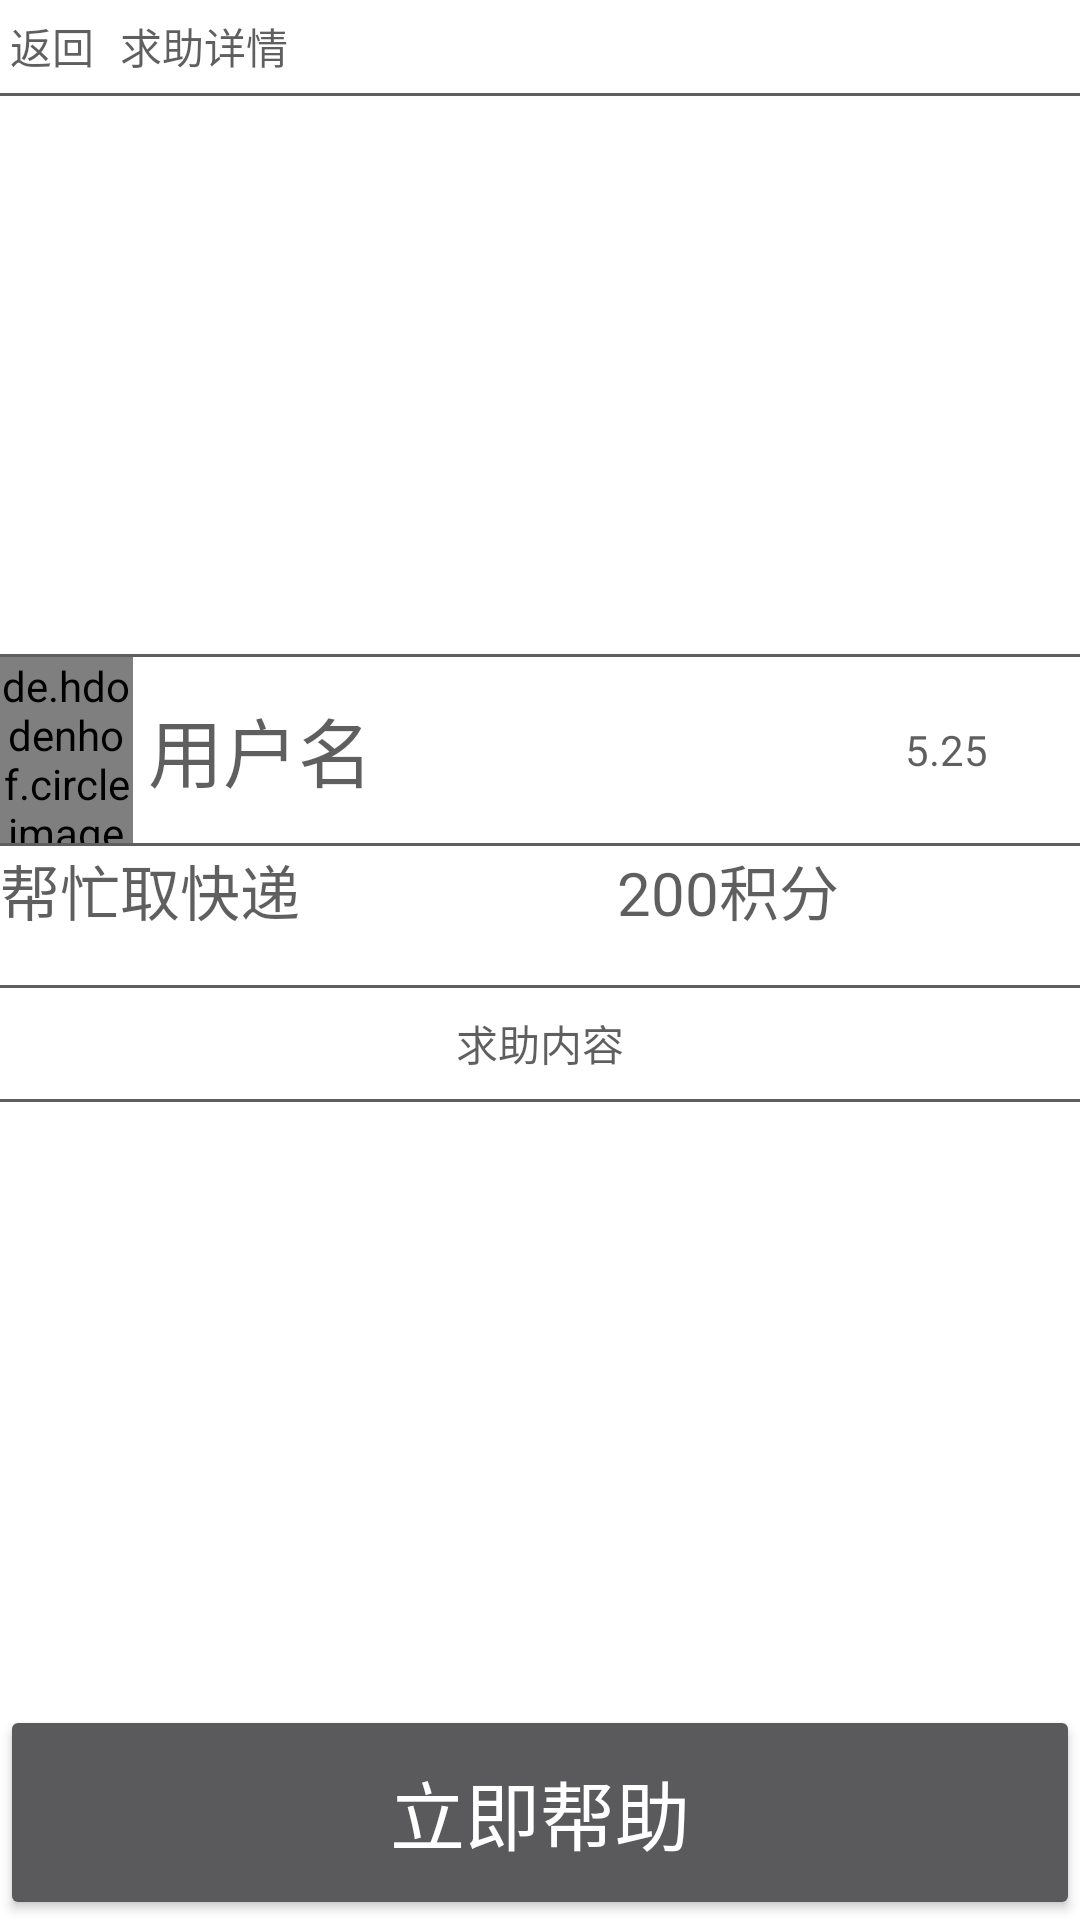

Here is an Android app screen rendered from its layout file. Give the layout XML and the strings, colors and styles it references.
<!-- AndroidManifest.xml: application theme AppTheme -->
<!-- res/layout/help.xml -->
<?xml version="1.0" encoding="utf-8"?>
<LinearLayout xmlns:android="http://schemas.android.com/apk/res/android"
    android:layout_width="match_parent"
    android:layout_height="match_parent"
    android:orientation="vertical"
    android:background="@color/white">

    <LinearLayout
        android:orientation="horizontal"
        android:layout_width="match_parent"
        android:layout_height="0dp"
        android:layout_weight="1">
        <Button
            android:id="@+id/help_back"
            android:text="返回"
            android:textColor="@color/black"
            android:background="#00000000"
            android:layout_weight="1"
            android:layout_width="0dp"
            android:layout_height="match_parent" />
        <TextView
            android:textColor="@color/black"
            android:text="求助详情"
            android:gravity="center_vertical"
            android:layout_weight="9"
            android:layout_width="0dp"
            android:layout_height="match_parent"
            android:layout_margin="5dp"/>
    </LinearLayout>
    <TextView
        android:background="@color/black"
        android:layout_width="match_parent"
        android:layout_height="1dp" />
    <ImageView
        android:layout_width="match_parent"
        android:layout_height="0dp"
        android:layout_weight="6">

    </ImageView>
    <TextView
        android:background="@color/black"
        android:layout_width="match_parent"
        android:layout_height="1dp" />
    <LinearLayout
        android:orientation="horizontal"
        android:layout_width="match_parent"
        android:layout_height="0dp"
        android:layout_weight="2">
        <de.hdodenhof.circleimageview.CircleImageView
            android:layout_weight="1"
            android:layout_width="0dp"
            android:layout_height="match_parent"
            android:src="@mipmap/nature_head"/>
        <TextView
            android:textColor="@color/black"
            android:id="@+id/Username_help"
            android:gravity="center_vertical"
            android:text="用户名"
            android:layout_weight="5"
            android:layout_width="0dp"
            android:layout_height="match_parent"
            android:textSize="25dp"
            android:layout_marginLeft="5dp"/>
        <TextView
            android:textColor="@color/black"
            android:id="@+id/helpPublishTime"
            android:gravity="center"
            android:text="5.25"
            android:layout_weight="2"
            android:layout_width="0dp"
            android:layout_height="match_parent" />
    </LinearLayout>
    <TextView
        android:background="@color/black"
        android:layout_width="match_parent"
        android:layout_height="1dp" />

    <LinearLayout
        android:layout_width="match_parent"
        android:layout_height="0dp"
        android:layout_weight="1.5"
        android:orientation="horizontal">

        <TextView
            android:id="@+id/helpTitle"
            android:layout_width="0dp"
            android:layout_height="match_parent"
            android:layout_weight="2"
            android:text="帮忙取快递"
            android:textColor="@color/black"
            android:textSize="20sp"
            android:layout_gravity="start">

        </TextView>

        <TextView
            android:id="@+id/helpPay"
            android:layout_width="0dp"
            android:layout_height="match_parent"
            android:layout_weight="1.5"
            android:text="200积分"
            android:textColor="@color/black"
            android:textSize="20sp"
            android:layout_gravity="end">

        </TextView>
    </LinearLayout>
    <TextView
        android:background="@color/black"
        android:layout_width="match_parent"
        android:layout_height="1dp" />
    <LinearLayout
        android:orientation="vertical"
        android:layout_width="match_parent"
        android:layout_height="0dp"
        android:layout_weight="6">
        <TextView
            android:textColor="@color/black"

            android:text="求助内容"
            android:gravity="center"
            android:layout_weight="1"
            android:layout_width="match_parent"
            android:layout_height="0dp" />
        <TextView
            android:background="@color/black"
            android:layout_width="match_parent"
            android:layout_height="1dp" />
        <TextView
            android:id="@+id/helpContent"
            android:layout_width="match_parent"
            android:layout_height="0dp"
            android:layout_weight="4"
            android:textColor="@color/black"
            />
    </LinearLayout>




    <LinearLayout
        android:layout_width="match_parent"
        android:layout_height="0dp"
        android:layout_weight="1.7">

    </LinearLayout>
    <LinearLayout
        android:layout_width="match_parent"
        android:layout_height="0dp"
        android:layout_weight="2.3">
        <Button
            android:id="@+id/DingGou_help"
            android:text="立即帮助"
            android:textSize="25sp"
            android:layout_width="match_parent"
            android:layout_height="match_parent" />
    </LinearLayout>
</LinearLayout>
<!-- resources referenced by this layout -->
<resources>
  <color name="black">#A0000000</color>
  <color name="white">#ffffff</color>
  <style name="AppTheme" parent="Theme.AppCompat.NoActionBar">
          
          <item name="colorPrimary">@color/colorPrimary</item>
          <item name="colorPrimaryDark">@color/colorPrimaryDark</item>
          <item name="colorAccent">@color/colorAccent</item>
      </style>
  <color name="colorPrimary">#3F51B5</color>
  <color name="colorPrimaryDark">#303F9F</color>
  <color name="colorAccent">#FF4081</color>
</resources>
